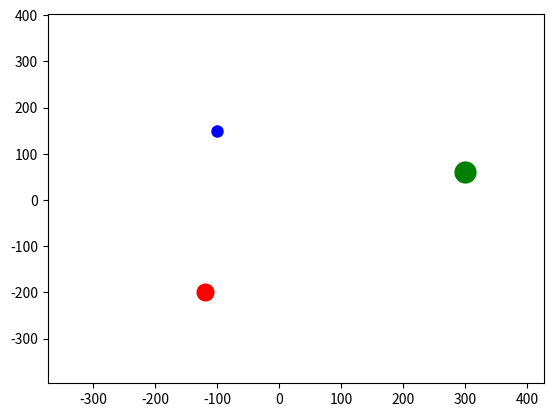

This chart was generated by the following Python code: (Note: this script raises an exception after producing the figure.)
import numpy as np
import matplotlib.pyplot as plt


# 万有引力常数
G = 1

# 三体的质量
m1 = 15  # 绿色
m2 = 12  # 红色
m3 = 8  # 蓝色

# 三体的初始位置
x1 = 300  # 绿色
y1 = 60
x2 = -120  # 红色
y2 = -200
x3 = -100  # 蓝色
y3 = 150

# 三体的初始速度
v1_x = 0  # 绿色
v1_y = 0
v2_x = 0  # 红色
v2_y = 0
v3_x = 0  # 蓝色
v3_y = 0

# 步长
t = 0.1

plt.ion()  # 开启交互模式
observation_max = 100  # 观测坐标范围初始值
x1_all = [x1]  # 轨迹初始值
y1_all = [y1]
x2_all = [x2]
y2_all = [y2]
x3_all = [x3]
y3_all = [y3]
for i in range(50000):  # while True:  # 无限循环用这个
    distance12 = np.sqrt((x1-x2)**2+(y1-y2)**2)   # 物体1和物体2之间的距离
    distance13 = np.sqrt((x1-x3)**2+(y1-y3)**2)   # 物体1和物体3之间的距离
    distance23 = np.sqrt((x2-x3)**2+(y2-y3)**2)   # 物体2和物体3之间的距离
    # 对物体1的计算
    a1_2 = G*m2/(distance12**2)  # 物体2对物体1的加速度（用上万有引力公式）
    a1_3 = G*m3/(distance13**2)  # 物体3对物体1的加速度
    a1_x = a1_2*(x2-x1)/distance12 + a1_3*(x3-x1)/distance13  # 物体1受到的水平加速度
    a1_y = a1_2*(y2-y1)/distance12 + a1_3*(y3-y1)/distance13  # 物体1受到的垂直加速度
    v1_x = v1_x + a1_x*t  # 物体1的速度
    v1_y = v1_y + a1_y*t  # 物体1的速度
    x1 = x1 + v1_x*t  # 物体1的水平位置
    y1 = y1 + v1_y*t  # 物体1的垂直位置
    x1_all = np.append(x1_all, x1)  # 记录轨迹
    y1_all = np.append(y1_all, y1)  # 记录轨迹
    # 对物体2的计算
    a2_1 = G*m1/(distance12**2)
    a2_3 = G*m3/(distance23**2)
    a2_x = a2_1*(x1-x2)/distance12 + a2_3*(x3-x2)/distance23
    a2_y = a2_1*(y1-y2)/distance12 + a2_3*(y3-y2)/distance23
    v2_x = v2_x + a2_x*t
    v2_y = v2_y + a2_y*t
    x2 = x2 + v2_x*t
    y2 = y2 + v2_y*t
    x2_all = np.append(x2_all, x2)
    y2_all = np.append(y2_all, y2)
    # 对物体3的计算
    a3_1 = G*m1/(distance13**2)
    a3_2 = G*m2/(distance23**2)
    a3_x = a3_1*(x1-x3)/distance13 + a3_2*(x2-x3)/distance23
    a3_y = a3_1*(y1-y3)/distance13 + a3_2*(y2-y3)/distance23
    v3_x = v3_x + a3_x*t
    v3_y = v3_y + a3_y*t
    x3 = x3 + v3_x*t
    y3 = y3 + v3_y*t
    x3_all = np.append(x3_all, x3)
    y3_all = np.append(y3_all, y3)

    plt.plot(x1, y1, 'og', markersize=m1)  # 默认密度相同，质量越大的，画出来的面积越大
    plt.plot(x2, y2, 'or', markersize=m2)
    plt.plot(x3, y3, 'ob', markersize=m3)
    plt.plot(x1_all, y1_all, '-g')  # 画轨迹
    plt.plot(x2_all, y2_all, '-r')
    plt.plot(x3_all, y3_all, '-b')

    # 选择观测坐标
    axis_x = np.mean([x1, x2, x3])  # 观测坐标中心固定在平均值的地方
    axis_y = np.mean([y1, y2, y3])  # 观测坐标中心固定在平均值的地方
    while True:
        if np.abs(x1-axis_x) > observation_max or np.abs(x2-axis_x) > observation_max or np.abs(x3-axis_x) > observation_max or\
        np.abs(y1-axis_y) > observation_max or np.abs(y2-axis_y) > observation_max or np.abs(y3-axis_y) > observation_max:
            observation_max = observation_max * 2  # 有一个物体超出视线时，坐标翻倍
        elif np.abs(x1-axis_x) < observation_max/10 and np.abs(x2-axis_x) < observation_max/10 and np.abs(x3-axis_x) < observation_max/10 and\
        np.abs(y1-axis_y) < observation_max/10 and np.abs(y2-axis_y) < observation_max/10 and np.abs(y3-axis_y) < observation_max/10:
            observation_max = observation_max / 2   # 所有物体都在的视线的10分之一内，坐标减半
        else:
            break

    plt.axis([axis_x-observation_max, axis_x+observation_max, axis_y-observation_max,  axis_y+observation_max])
    #plt.show()  # 显示图像
    #plt.pause(0.00001)  # 暂停0.00001，防止画图过快
    if np.mod(i, 1000) == 0:
        plt.savefig('three-body/'+str(i)+'.png')  # 保存为图片可以用来做动画
    plt.clf()  # 清空
